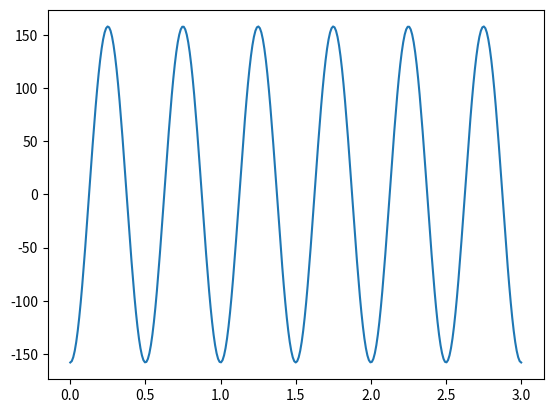

Python code for this plot:
import numpy as np
import matplotlib.pyplot as plt
import math


def shm_accel(A, w, total_time, val_per_second):
    # accel = -Aw^2cos(wt)
    ti = total_time*val_per_second
    at = np.zeros((2, ti))
    for i in range(ti):
        t = total_time*i/(ti-1)
        at[0, i] = t
        at[1, i] = -A*w**2*math.cos(w*t)
    np.savetxt('SHM_acceleration.csv', at.transpose(), delimiter=',')
    return at


if __name__ == '__main__':
    A = 1
    w = 4*math.pi
    total_time = 3 # seconds
    val_per_second = 101 # Hz
    at = shm_accel(A, w, total_time, val_per_second)
    plt.plot(at[0], at[1])
    plt.show()
